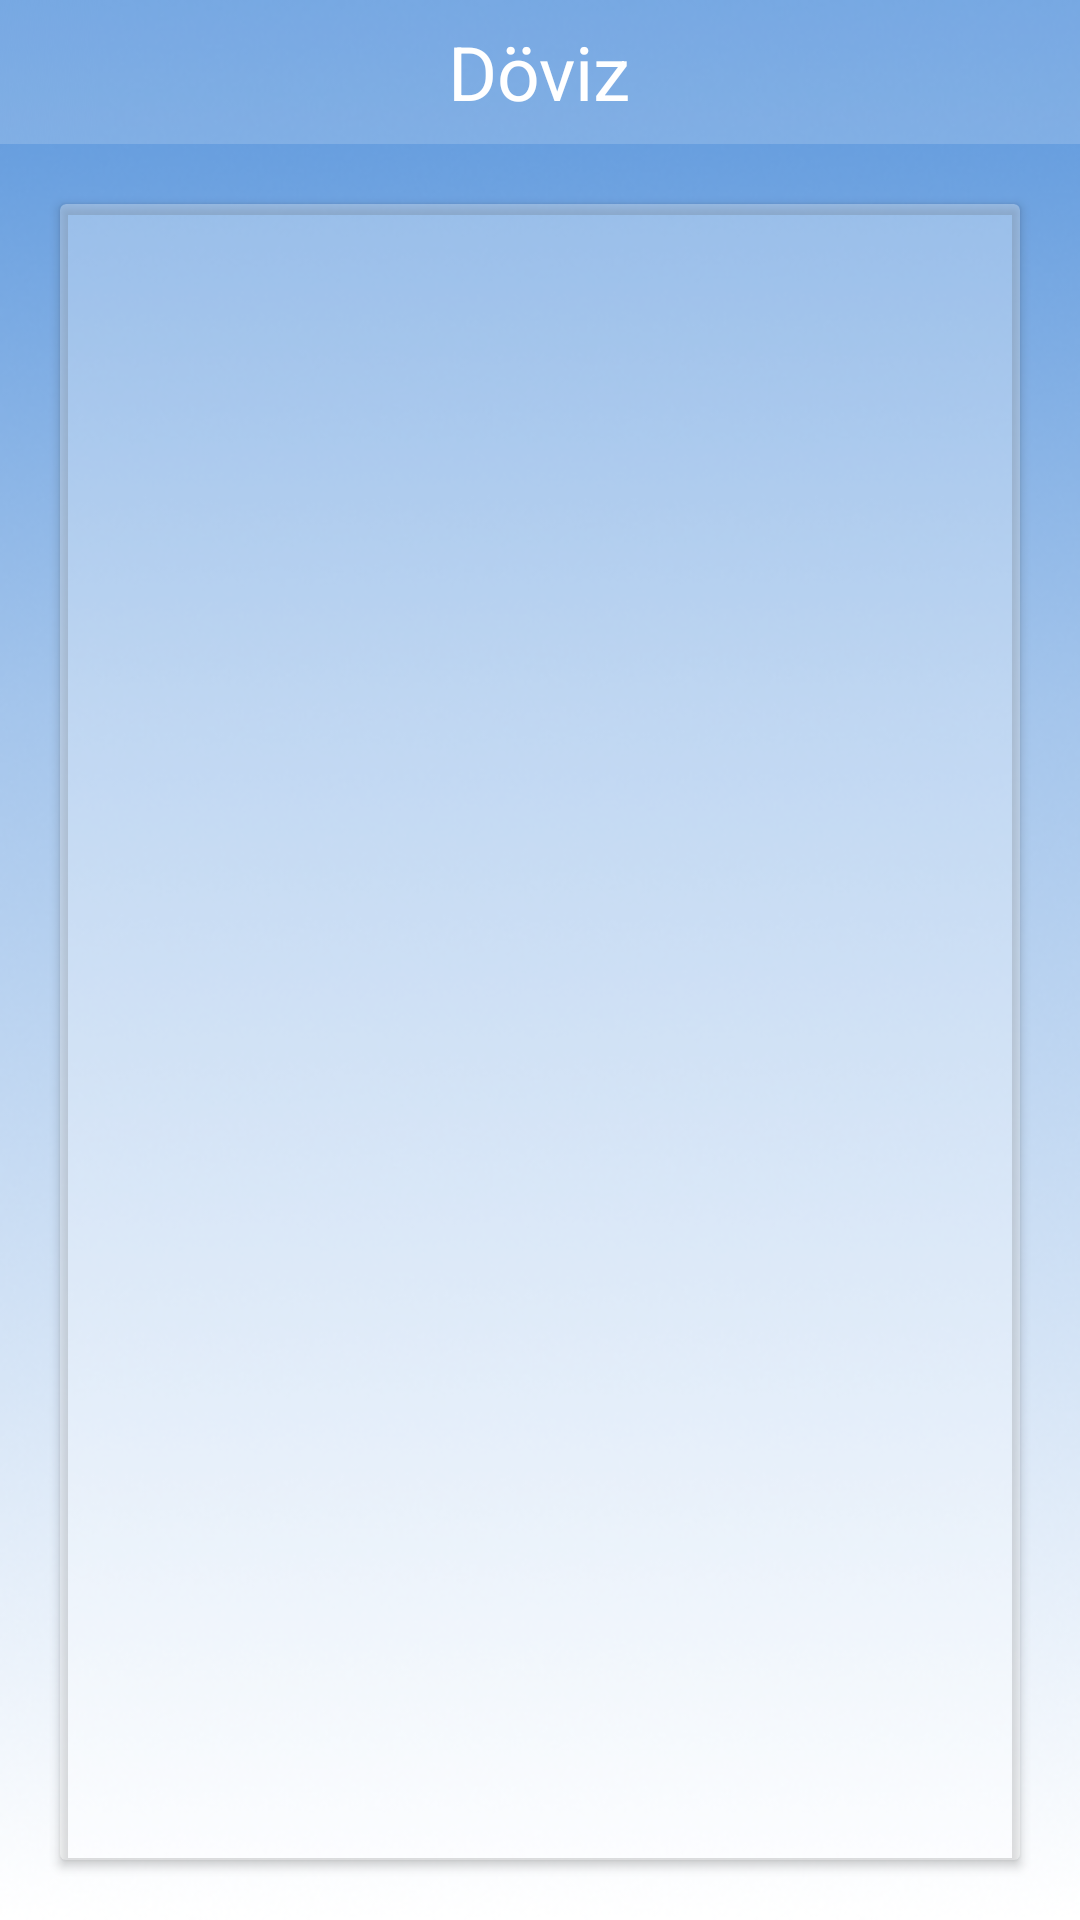

Reconstruct the res/layout file that produces this screen, plus the resources it refers to.
<!-- AndroidManifest.xml: application theme AppTheme -->
<!-- res/layout/fragment_currency.xml -->
<?xml version="1.0" encoding="utf-8"?>
<LinearLayout xmlns:android="http://schemas.android.com/apk/res/android"
    xmlns:app="http://schemas.android.com/apk/res-auto"
    android:orientation="vertical"
    android:layout_width="match_parent"
    android:layout_height="match_parent"
    android:background="@drawable/background_account_pages">
    <LinearLayout
        android:layout_width="match_parent"
        android:layout_height="wrap_content"
        android:orientation="horizontal"
        android:background="@drawable/background_account_tablayout">
        <Button
            android:id="@+id/btn_back_currency"
            android:layout_width="0dp"
            android:layout_height="wrap_content"
            android:drawableLeft="@drawable/ic_baseline_arrow_back_ios_24"
            android:background="@drawable/background_account_tablayout"
            android:layout_weight="1"
            android:paddingLeft="15dp"
            android:textColor="#fff"
            android:textSize="16sp" />
        <TextView
            android:layout_width="0dp"
            android:layout_height="match_parent"
            android:layout_weight="9"
            android:gravity="center_vertical|center_horizontal"
            android:textSize="25sp"
            android:textColor="#fff"
            android:text="Döviz"/>
        <TextView
            android:layout_width="0dp"
            android:layout_height="match_parent"
            android:layout_weight="1"/>
    </LinearLayout>
    <androidx.cardview.widget.CardView
        android:layout_width="match_parent"
        android:layout_height="match_parent"
        android:layout_margin="20dp"
        app:cardBackgroundColor="#4BFFFFFF">
        <androidx.recyclerview.widget.RecyclerView
            android:id="@+id/rcv_currency"
            android:layout_width="match_parent"
            android:layout_height="match_parent"
            android:layout_margin="5dp"/>
    </androidx.cardview.widget.CardView>
</LinearLayout>
<!-- resources referenced by this layout -->
<resources>
  <!-- drawable background_account_pages: png bitmap (drawable, 215508 bytes) -->
  <!-- drawable background_account_tablayout: png bitmap (drawable, 14044 bytes) -->
  <style name="AppTheme" parent="Theme.AppCompat.Light.NoActionBar">
          
          <item name="colorPrimary">#5E98DC</item>
          <item name="colorPrimaryDark">@color/colorPrimaryDark</item>
          <item name="colorAccent">#4073AE</item>
      </style>
  <color name="colorPrimaryDark">#3700B3</color>
</resources>
